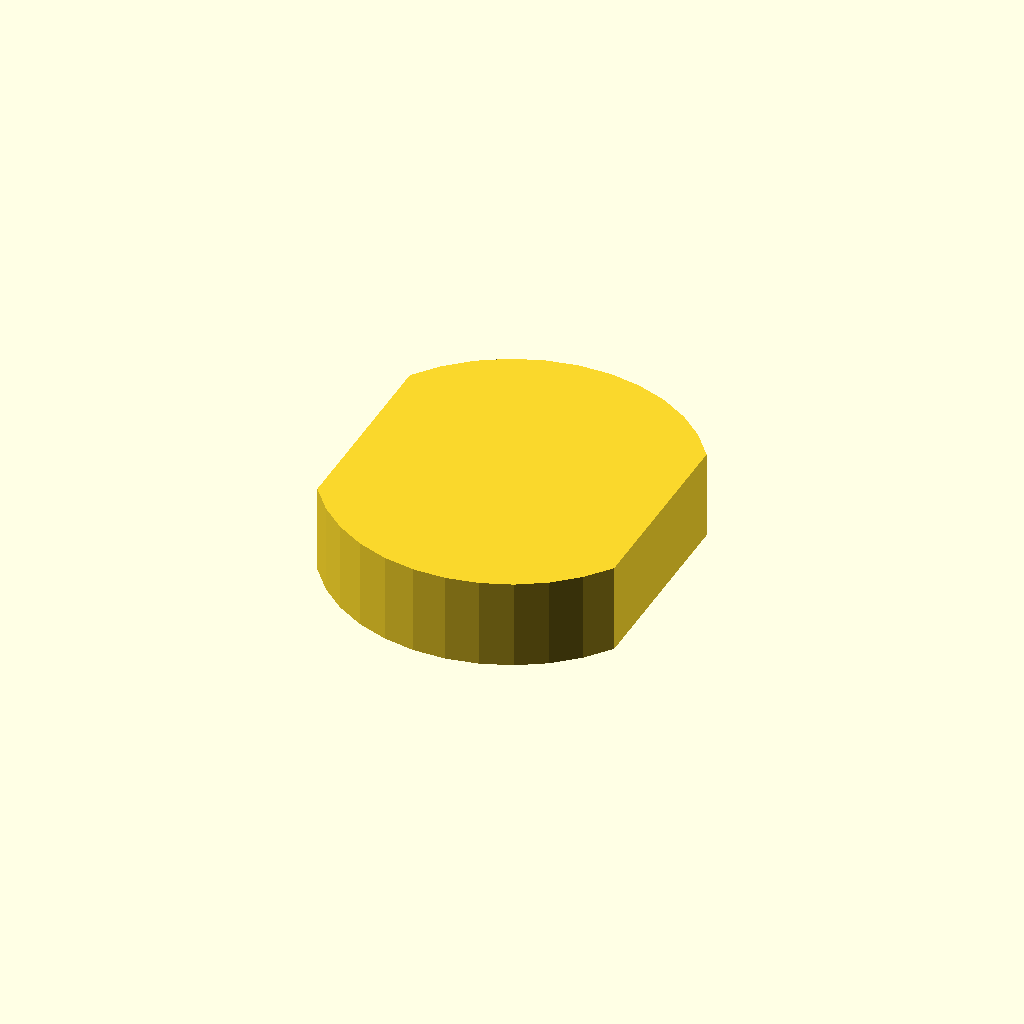
Cell 1 — every parameter at its default value.
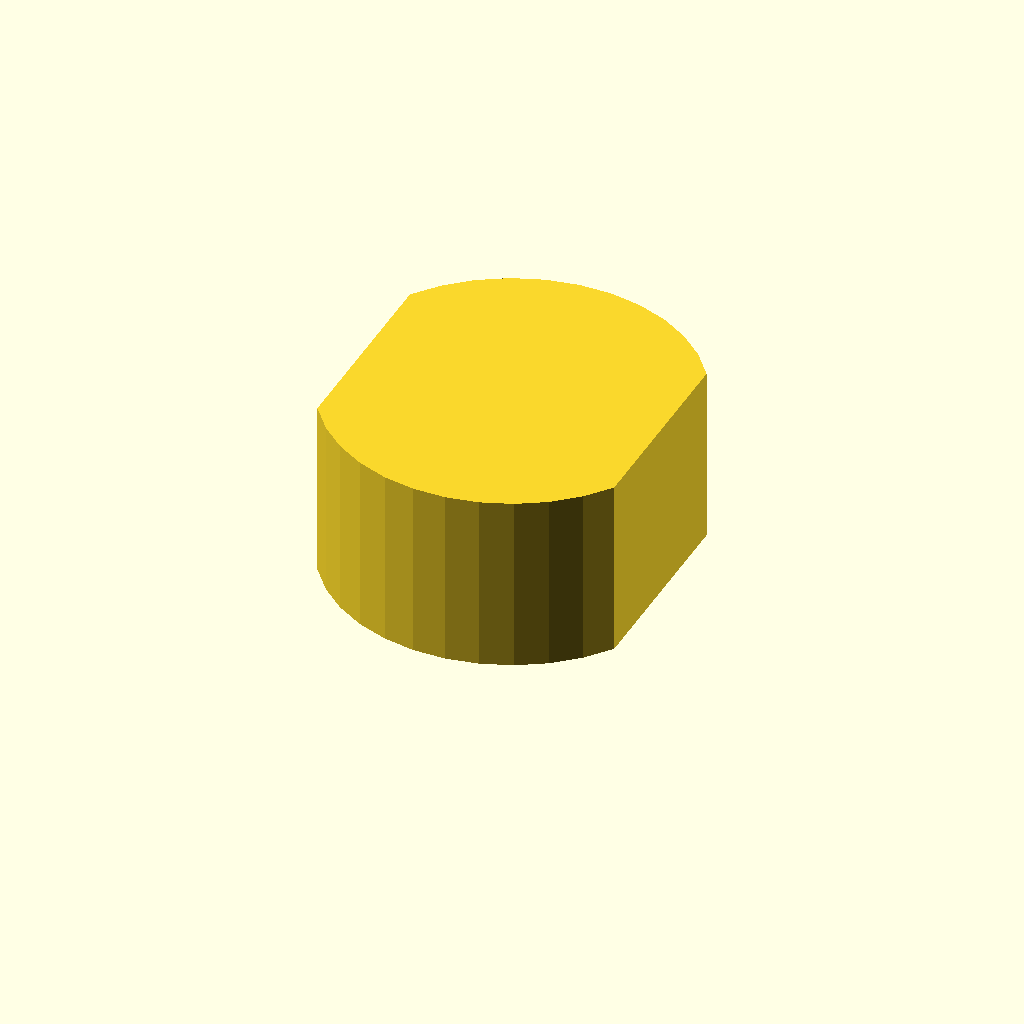
Cell 2 — profile_height set to 20, the other parameters unchanged.
One fixed orthographic camera (rotation 55°, 0°, 25°; colour scheme Cornfield) for every cell.
OpenSCAD source file optional_data/data/sketch1/flatadapters/part_0095.scad:
$fn = 32;

// ----------------------------------------------------------------------
// Flat adaptor: double_d, 10 mm thick
// ----------------------------------------------------------------------

// --- parameters (mm) ---
profile_height = 10;      // extrusion height
profile_points = 24;      // points of the closed outline

profile = [[33.254, 31.035], [31.017, 33.81], [28.323, 36.144], [25.257, 37.963], [21.917, 39.208], [18.409, 39.841], [14.845, 39.841], [11.337, 39.208], [7.997, 37.963], [4.931, 36.144], [2.237, 33.81], [0, 31.035], [0, 8.805], [2.237, 6.03], [4.931, 3.697], [7.997, 1.878], [11.337, 0.633], [14.845, 0], [18.409, 0], [21.917, 0.633], [25.257, 1.878], [28.323, 3.697], [31.017, 6.03], [33.254, 8.805]];  // single closed polygon, 24 points, counter clockwise

// --- the one profile operation ---
linear_extrude(height = profile_height) polygon(points = profile);
Parameter table extracted from the source (name, type, default, range or options):
profile_height: number, default 10
profile_points: number, default 24
